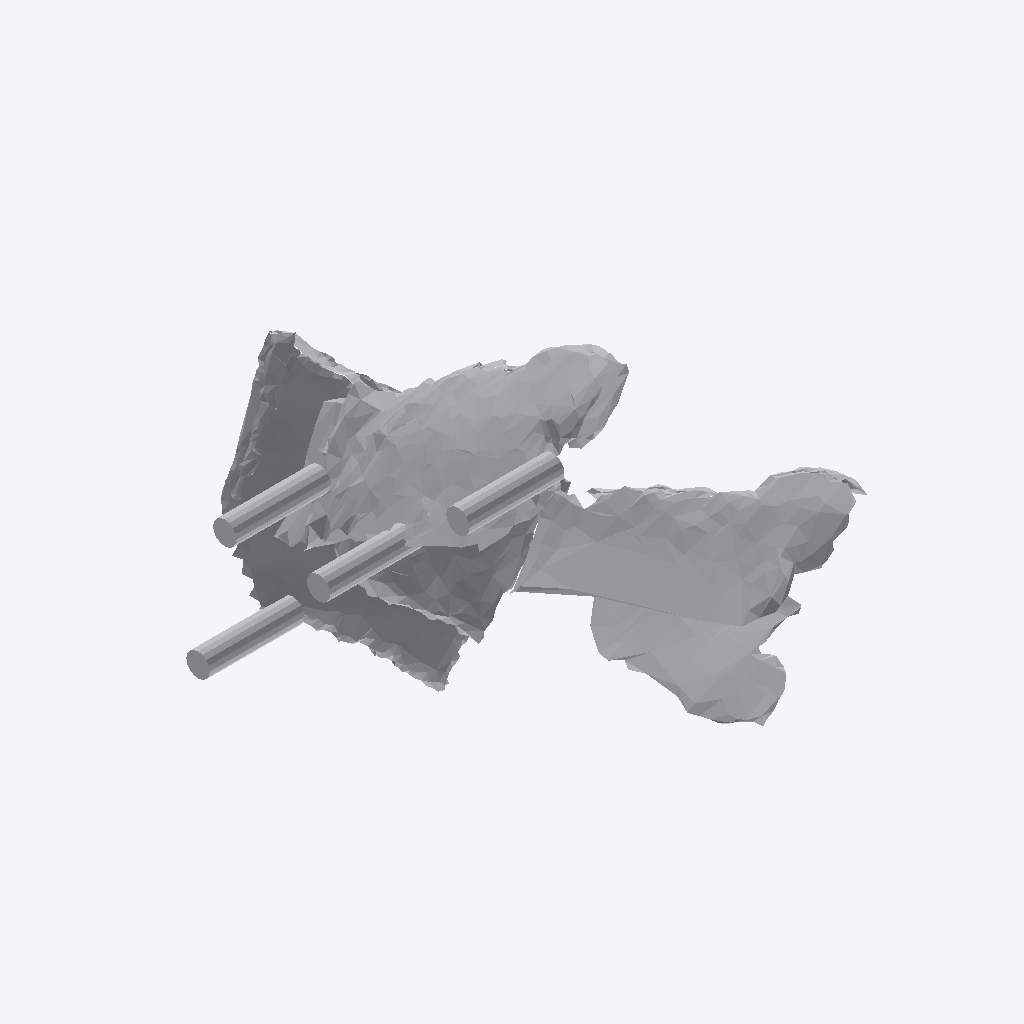
Isometric view of an IFC building model (IFC-SPF (STEP), schema IFC4, length unit metre), seen from the south-west, elements coloured by IFC class: 1 other element (light grey).
Extent 0.762 m × 0.937 m × 0.863 m (x, y, z). Storeys (1): Ground Floor at 0.00 m. Elements (1): 1 IfcFurniture.

HEADER;
FILE_DESCRIPTION(('ViewDefinition [CoordinationView]'),'2;1');
FILE_NAME('','2026-07-12T07:18:36',(''),(''),'IfcOpenShell 0.8.0','IfcOpenShell 0.8.0','');
FILE_SCHEMA(('IFC4'));
ENDSEC;
DATA;
#17=IFCPROJECT('0fD$Kv5CXAVwDHuAqjWFBp',#5,'Office Project',$,$,$,$,(#15),#10);
#20=IFCSITE('16x5_noqX309VXsO29ugmb',#5,'Site',$,$,#19,$,$,.ELEMENT.,$,$,$,$,$);
#22=IFCBUILDING('2K1P7LZonF_vc_we5oua75',#5,'Building',$,$,#21,$,$,.ELEMENT.,$,$,$);
#24=IFCBUILDINGSTOREY('3UAzpaJa5BKeFMnem6sx70',#5,'Ground Floor',$,$,#23,$,$,.ELEMENT.,0.0);
#35=IFCFURNITURE('2F8_ZUmcv0kA1ahcAS5H3z',#5,'list10_stool',$,$,#34,#31,$,$);
ENDSEC;
